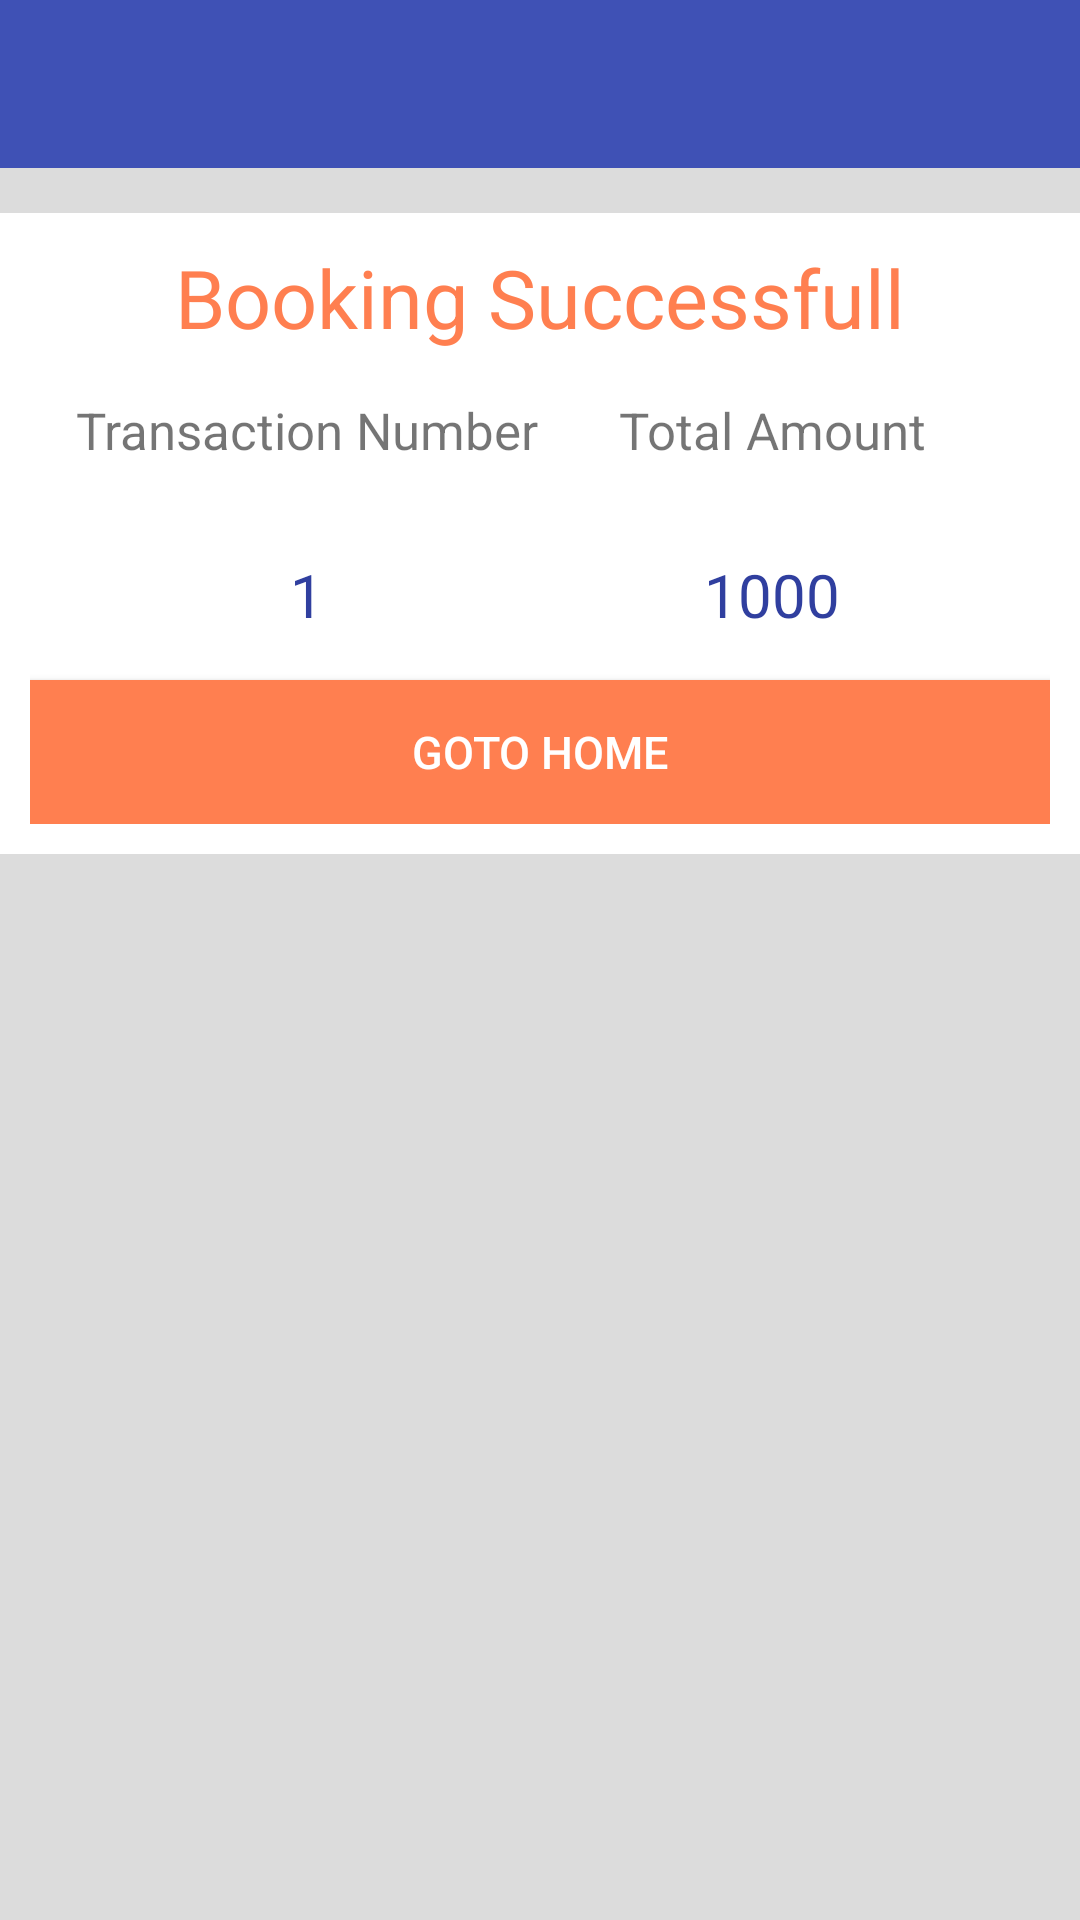

This screen was rendered from an Android layout file. Write that file and the resources it references.
<!-- AndroidManifest.xml: application theme AppTheme -->
<!-- res/layout/activity_bookinginfo.xml -->
<?xml version="1.0" encoding="utf-8"?>
<RelativeLayout xmlns:android="http://schemas.android.com/apk/res/android"
    android:orientation="vertical" android:layout_width="match_parent"
    android:layout_height="match_parent"
    android:background="@color/spinner">
    <android.support.v7.widget.Toolbar
        android:id="@+id/booking_toolbar"
        android:layout_width="match_parent"
        android:layout_height="wrap_content"
        android:background="@color/colorPrimary"
        android:layout_alignParentTop="true">
    </android.support.v7.widget.Toolbar>
    <LinearLayout
        android:layout_width="match_parent"
        android:layout_height="wrap_content"
        android:layout_below="@+id/booking_toolbar"
        android:paddingLeft="10dp"
        android:paddingRight="10dp"
        android:paddingBottom="10dp"
        android:layout_marginTop="15dp"
        android:orientation="vertical"
        android:background="@color/white">
       <TextView
           android:id="@+id/label1"
           android:layout_width="match_parent"
           android:layout_height="wrap_content"
           android:paddingTop="10dp"
           android:gravity="center"
           android:text="Booking Successfull"
           android:textSize="27dp"
           android:textColor="@color/btnbackground"
           />
        <LinearLayout
            android:layout_width="match_parent"
            android:layout_height="wrap_content"
            android:orientation="horizontal"
            android:layout_gravity="center"
            android:padding="15dp">
            <TextView
                android:layout_width="match_parent"
                android:layout_height="wrap_content"
                android:layout_weight="0.1"
                android:gravity="center"
                android:text="Transaction Number"
                android:textSize="17dp"/>
            <TextView
                android:layout_width="match_parent"
                android:layout_height="wrap_content"
                android:layout_weight="0.1"
                android:gravity="center"
                android:text="Total Amount"
                android:textSize="17dp"/>
        </LinearLayout>
        <LinearLayout
            android:layout_width="match_parent"
            android:layout_height="wrap_content"
            android:orientation="horizontal"
            android:layout_gravity="center"
            android:padding="15dp">
            <TextView
                android:id="@+id/transid"
                android:layout_width="match_parent"
                android:layout_height="wrap_content"
                android:layout_weight="0.1"
                android:gravity="center"
                android:textColor="@color/colorPrimaryDark"
                android:text="1"
                android:textSize="20dp"/>
            <TextView
                android:id="@+id/amt"
                android:layout_width="match_parent"
                android:layout_height="wrap_content"
                android:layout_weight="0.1"
                android:gravity="center"
                android:text="1000"
                android:textColor="@color/colorPrimaryDark"
                android:textSize="20dp"/>
        </LinearLayout>

        <Button
            android:id="@+id/btn"
            android:layout_width="match_parent"
            android:layout_height="wrap_content"
            android:text="Goto Home"
            android:textColor="@color/btntext"
            android:background="@color/btnbackground"
            android:textSize="15dp"/>
    </LinearLayout>
</RelativeLayout>
<!-- resources referenced by this layout -->
<resources>
  <color name="btnbackground">#FF7F50</color>
  <color name="btntext">#ffff</color>
  <color name="colorPrimary">#3F51B5</color>
  <color name="colorPrimaryDark">#303F9F</color>
  <color name="spinner">#DCDCDC</color>
  <color name="white">#ffff</color>
  <style name="AppTheme" parent="Theme.AppCompat.Light.NoActionBar">
          
          <item name="colorPrimary">@color/colorPrimary</item>
          <item name="colorPrimaryDark">@color/colorPrimaryDark</item>
          <item name="colorAccent">@color/colorAccent</item>
      </style>
  <color name="colorAccent">#FF7F50</color>
</resources>
